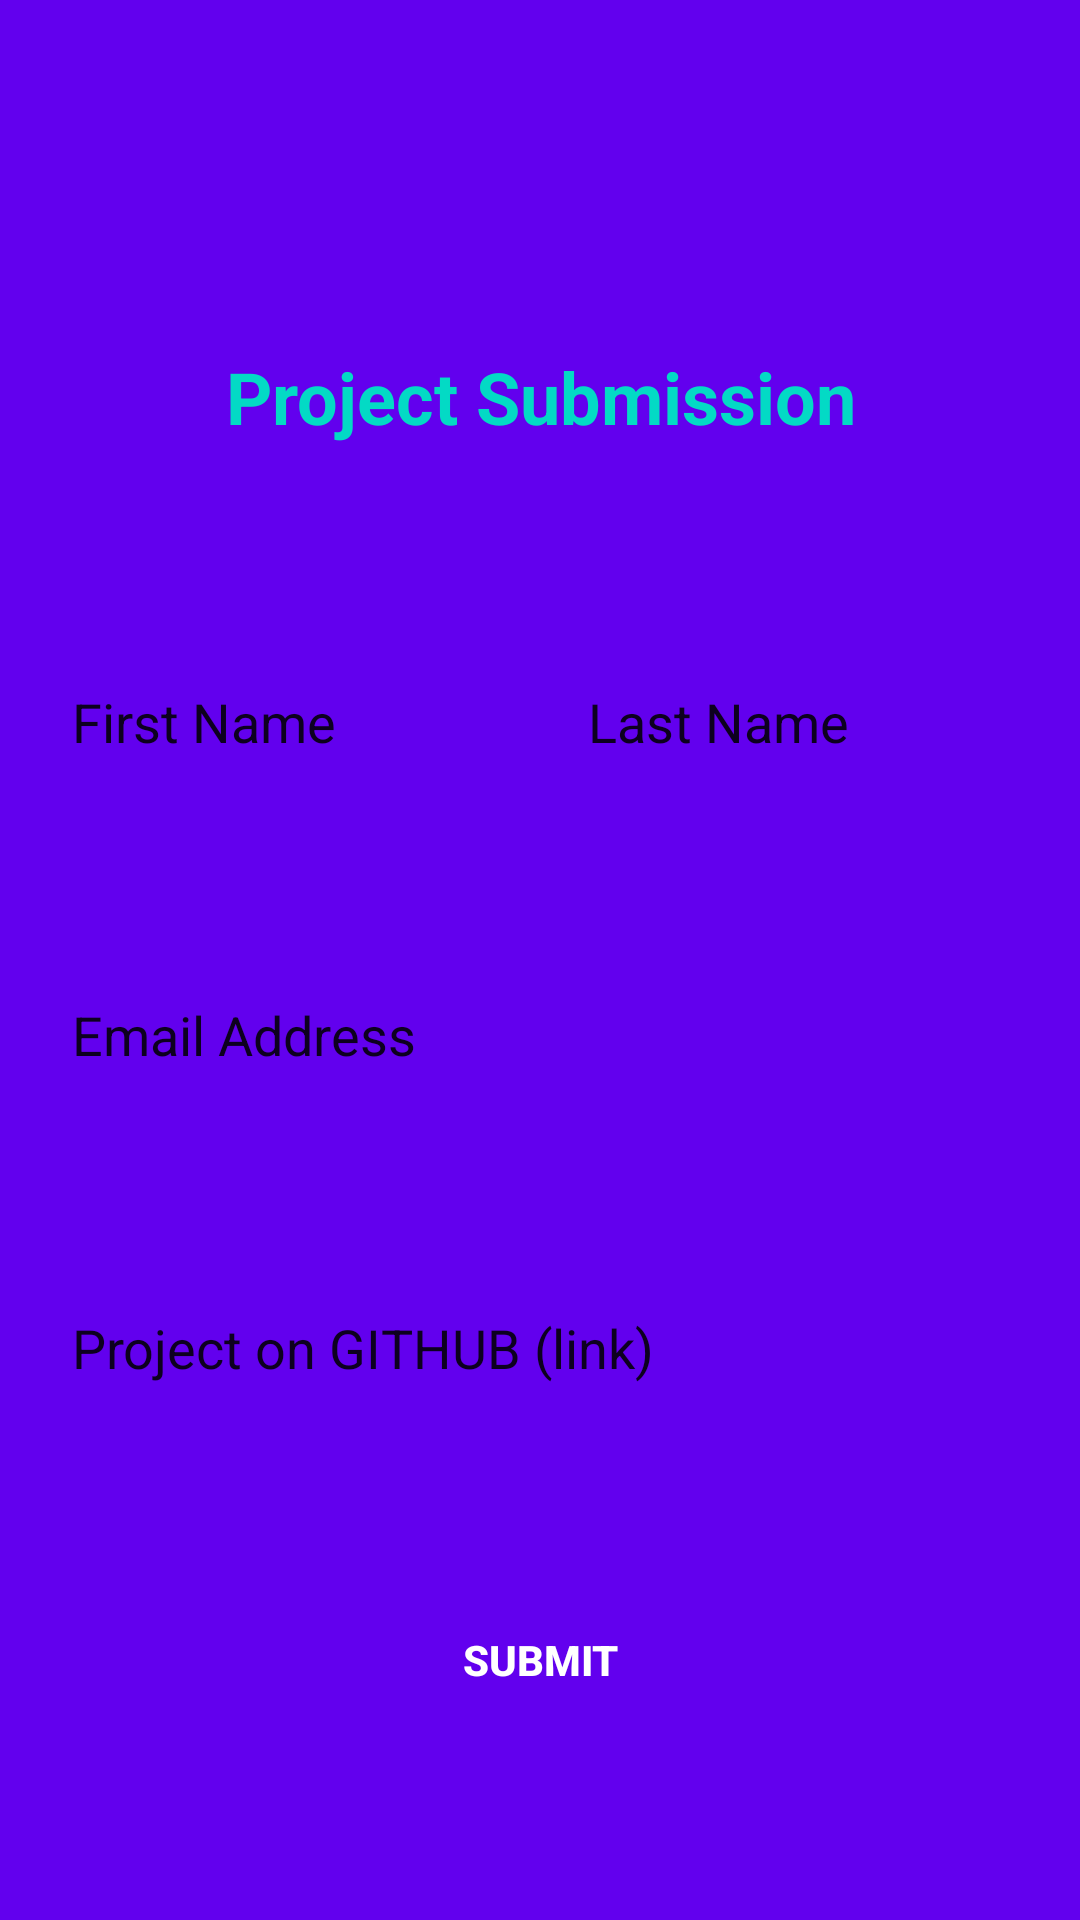

Android layout source for this screen:
<!-- AndroidManifest.xml: application theme AppTheme -->
<!-- res/layout/activity_submit.xml -->
<?xml version="1.0" encoding="utf-8"?>
<androidx.constraintlayout.widget.ConstraintLayout xmlns:android="http://schemas.android.com/apk/res/android"
    xmlns:app="http://schemas.android.com/apk/res-auto"
    xmlns:tools="http://schemas.android.com/tools"
    android:layout_width="match_parent"
    android:layout_height="match_parent"
    android:background="@color/colorPrimary"
    tools:context=".activity.SubmitActivity">

    <com.google.android.material.appbar.AppBarLayout
        android:id="@+id/appBarLayout"
        android:layout_width="match_parent"
        android:layout_height="wrap_content"
        android:theme="@style/ToolBarTheme"
        app:layout_constraintEnd_toEndOf="parent"
        app:layout_constraintStart_toStartOf="parent"
        app:layout_constraintTop_toTopOf="parent">

        <androidx.appcompat.widget.Toolbar
            android:id="@+id/toolbar"
            android:layout_width="match_parent"
            android:layout_height="wrap_content"
            app:contentInsetLeft="0dp"
            app:contentInsetStart="0dp">

            <androidx.constraintlayout.widget.ConstraintLayout
                android:layout_width="match_parent"
                android:layout_height="wrap_content">

                <ImageView
                    android:id="@+id/imageView2"
                    android:layout_width="0dp"
                    android:layout_height="0dp"
                    android:contentDescription="@string/background"
                    android:rotation="180"
                    android:scaleType="fitEnd"
                    app:layout_constraintBottom_toBottomOf="@id/imageView4"
                    app:layout_constraintEnd_toStartOf="@+id/guideline"
                    app:layout_constraintStart_toStartOf="parent"
                    app:layout_constraintTop_toTopOf="parent"
                    app:srcCompat="@drawable/ic_oval_black" />

                <ImageView
                    android:id="@+id/imageView3"
                    android:layout_width="match_parent"
                    android:layout_height="100dp"
                    android:layout_marginStart="70dp"
                    android:layout_marginTop="16dp"
                    android:layout_marginEnd="70dp"
                    android:contentDescription="@string/app_name"
                    android:src="@mipmap/gads_toolbar"
                    app:layout_constraintEnd_toEndOf="parent"
                    app:layout_constraintStart_toStartOf="parent"
                    app:layout_constraintTop_toTopOf="parent" />

                <TextView
                    android:id="@+id/textView"
                    android:layout_width="match_parent"
                    android:layout_height="wrap_content"
                    android:gravity="center"
                    android:text="@string/project_submission"
                    android:textColor="@color/colorAccent"
                    android:textSize="24sp"
                    android:textStyle="bold"
                    app:layout_constraintEnd_toEndOf="parent"
                    app:layout_constraintStart_toStartOf="parent"
                    app:layout_constraintTop_toBottomOf="@+id/imageView3" />

                <ImageView
                    android:id="@+id/imageView4"
                    android:layout_width="match_parent"
                    android:layout_height="wrap_content"
                    android:layout_marginStart="32dp"
                    android:layout_marginTop="8dp"
                    android:layout_marginEnd="32dp"
                    android:contentDescription="@string/background"
                    app:layout_constraintEnd_toEndOf="parent"
                    app:layout_constraintStart_toStartOf="parent"
                    app:layout_constraintTop_toBottomOf="@+id/textView"
                    app:srcCompat="@drawable/ic_line_gradient" />

                <androidx.constraintlayout.widget.Guideline
                    android:id="@+id/guideline"
                    android:layout_width="wrap_content"
                    android:layout_height="wrap_content"
                    android:orientation="vertical"
                    app:layout_constraintGuide_percent="0.3" />

                <ImageButton
                    android:id="@+id/backImageButton"
                    android:layout_width="wrap_content"
                    android:layout_height="wrap_content"
                    android:layout_marginStart="32dp"
                    android:background="@android:color/transparent"
                    app:layout_constraintBottom_toBottomOf="@+id/imageView3"
                    app:layout_constraintStart_toStartOf="parent"
                    app:layout_constraintTop_toTopOf="@+id/imageView3"
                    app:srcCompat="@drawable/ic_backspace_24" />

            </androidx.constraintlayout.widget.ConstraintLayout>

        </androidx.appcompat.widget.Toolbar>

    </com.google.android.material.appbar.AppBarLayout>

    <ImageView
        android:id="@+id/imageView5"
        android:layout_width="0dp"
        android:layout_height="wrap_content"
        android:contentDescription="@string/background"
        android:scaleType="fitXY"
        app:layout_constraintBottom_toBottomOf="parent"
        app:layout_constraintEnd_toEndOf="parent"
        app:layout_constraintStart_toStartOf="parent"
        app:srcCompat="@drawable/ic_oval_black" />

    <EditText
        android:id="@+id/firstNameEditText"
        android:layout_width="0dp"
        android:layout_height="wrap_content"
        android:layout_marginStart="16dp"
        android:layout_marginTop="64dp"
        android:layout_marginEnd="16dp"
        android:background="@drawable/ic_round_rectangle_white"
        android:ems="10"
        android:hint="@string/first_name"
        android:inputType="textPersonName"
        android:padding="8dp"
        android:textColorHint="?android:attr/textColorPrimary"
        app:layout_constraintEnd_toStartOf="@+id/lastNameEditText"
        app:layout_constraintHorizontal_bias="0.5"
        app:layout_constraintStart_toStartOf="parent"
        app:layout_constraintTop_toBottomOf="@+id/appBarLayout" />

    <EditText
        android:id="@+id/lastNameEditText"
        android:layout_width="0dp"
        android:layout_height="wrap_content"
        android:layout_marginEnd="16dp"
        android:background="@drawable/ic_round_rectangle_white"
        android:ems="10"
        android:hint="@string/last_name"
        android:inputType="textPersonName"
        android:padding="8dp"
        android:textColorHint="?android:attr/textColorPrimary"
        app:layout_constraintBottom_toBottomOf="@+id/firstNameEditText"
        app:layout_constraintEnd_toEndOf="parent"
        app:layout_constraintHorizontal_bias="0.5"
        app:layout_constraintHorizontal_chainStyle="spread_inside"
        app:layout_constraintStart_toEndOf="@+id/firstNameEditText"
        app:layout_constraintTop_toTopOf="@+id/firstNameEditText" />

    <EditText
        android:id="@+id/editTextTextEmailAddress"
        android:layout_width="0dp"
        android:layout_height="wrap_content"
        android:layout_marginStart="16dp"
        android:layout_marginTop="64dp"
        android:layout_marginEnd="16dp"
        android:background="@drawable/ic_round_rectangle_white"
        android:ems="10"
        android:hint="@string/email_address"
        android:inputType="textEmailAddress"
        android:padding="8dp"
        android:textColorHint="?android:attr/textColorPrimary"
        app:layout_constraintEnd_toEndOf="parent"
        app:layout_constraintStart_toStartOf="parent"
        app:layout_constraintTop_toBottomOf="@+id/firstNameEditText" />

    <EditText
        android:id="@+id/editTextTextEmailAddress2"
        android:layout_width="0dp"
        android:layout_height="wrap_content"
        android:layout_marginStart="16dp"
        android:layout_marginTop="64dp"
        android:layout_marginEnd="16dp"
        android:background="@drawable/ic_round_rectangle_white"
        android:ems="10"
        android:hint="@string/project_on_github_link"
        android:padding="8dp"
        android:textColorHint="?android:attr/textColorPrimary"
        app:layout_constraintEnd_toEndOf="parent"
        app:layout_constraintHorizontal_bias="0.0"
        app:layout_constraintStart_toStartOf="parent"
        app:layout_constraintTop_toBottomOf="@+id/editTextTextEmailAddress" />

    <Button
        android:id="@+id/button"
        android:layout_width="@dimen/button_width"
        android:layout_height="@dimen/button_height"
        android:layout_marginTop="64dp"
        android:background="@drawable/ic_round_rectangle_yellow"
        android:paddingStart="32dp"
        android:paddingEnd="32dp"
        android:text="@string/submit"
        android:textColor="@android:color/white"
        android:textStyle="bold"
        app:layout_constraintEnd_toEndOf="parent"
        app:layout_constraintStart_toStartOf="parent"
        app:layout_constraintTop_toBottomOf="@+id/editTextTextEmailAddress2" />

    <androidx.constraintlayout.widget.Group
        android:id="@+id/group"
        android:layout_width="wrap_content"
        android:layout_height="wrap_content"
        android:visibility="visible"
        app:constraint_referenced_ids="lastNameEditText,editTextTextEmailAddress,button,firstNameEditText,editTextTextEmailAddress2" />

</androidx.constraintlayout.widget.ConstraintLayout>
<!-- resources referenced by this layout -->
<resources>
  <color name="colorAccent">#03DAC5</color>
  <color name="colorPrimary">#6200EE</color>
  <dimen name="button_height">40dp</dimen>
  <dimen name="button_width">150dp</dimen>
  <string name="app_name">GADS</string>
  <string name="background">background</string>
  <string name="email_address">Email Address</string>
  <string name="first_name">First Name</string>
  <string name="last_name">Last Name</string>
  <string name="project_on_github_link">Project on GITHUB (link)</string>
  <string name="project_submission">Project Submission</string>
  <string name="submit">Submit</string>
  <style name="ToolBarTheme" parent="ThemeOverlay.AppCompat.ActionBar">
          <item name="colorControlNormal">@android:color/white</item>
      </style>
  <style name="AppTheme" parent="Theme.AppCompat.Light.DarkActionBar">
          
          <item name="colorPrimary">@color/colorPrimary</item>
          <item name="colorPrimaryDark">@color/colorPrimaryDark</item>
          <item name="colorAccent">@color/colorAccent</item>
      </style>
  <color name="colorPrimaryDark">#3700B3</color>
</resources>
